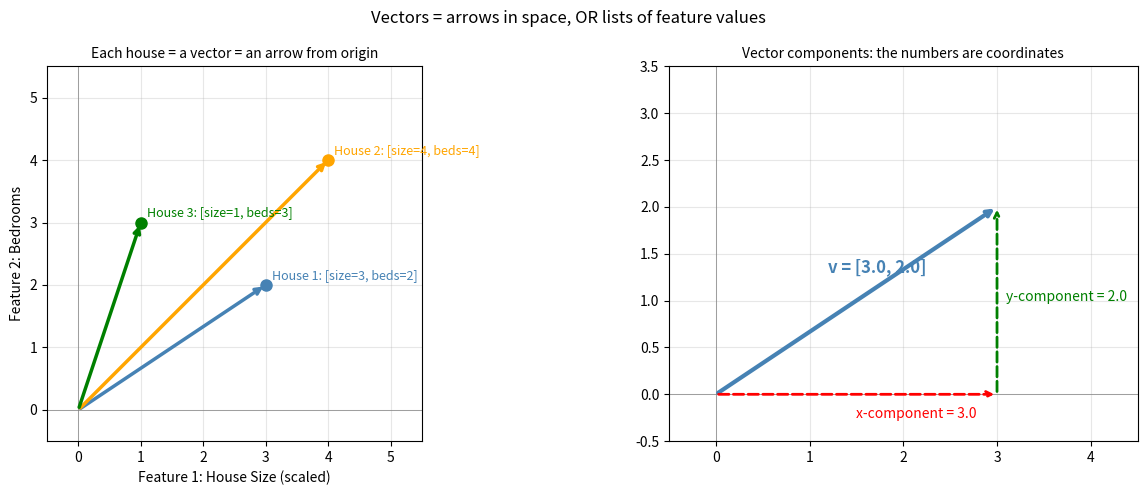
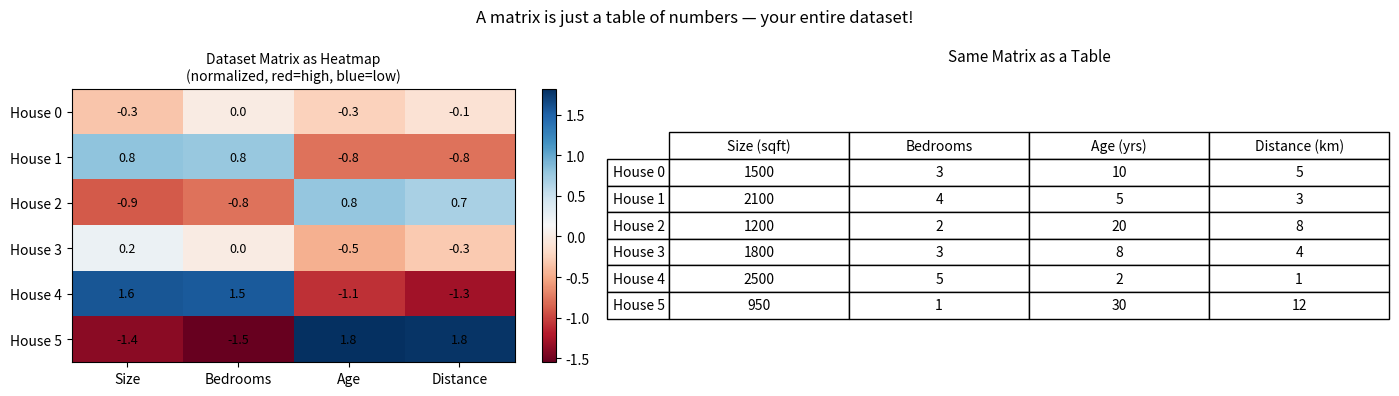
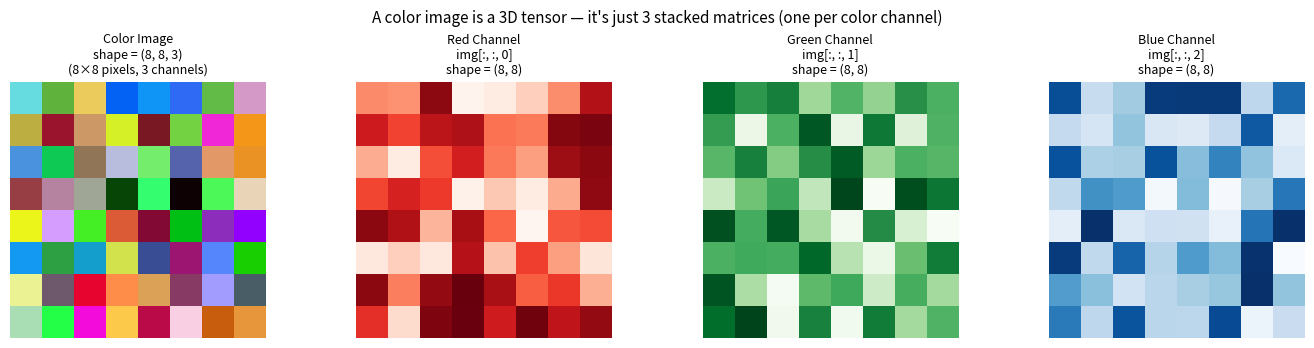

These charts were generated, in order, by the following Python code:
# Always run this cell first — import our libraries
import numpy as np
import matplotlib.pyplot as plt

print("Libraries loaded. Let's go!")

# ─────────────────────────────────────────────────────────
# SCALARS IN PYTHON AND NUMPY
# ─────────────────────────────────────────────────────────

# Regular Python numbers ARE scalars
house_price    = 312000      # price of one house
learning_rate  = 0.001       # ML hyperparameter
model_accuracy = 0.943       # model performance

print("=== Regular Python scalars ===")
print(f"House price:    ${house_price:,}")
print(f"Learning rate:  {learning_rate}")
print(f"Accuracy:       {model_accuracy:.1%}")

print()
print("=== NumPy 0-dimensional scalar ===")
# NumPy also has a scalar — a 0-dimensional array
np_scalar = np.float64(312000)
print(f"NumPy scalar:   {np_scalar}")
print(f"Shape:          {np_scalar.shape}   ← empty parentheses = 0 dimensions")
print(f"ndim:           {np_scalar.ndim}    ← 0 dimensions")
print(f"Type:           {type(np_scalar)}")

print()
print("=== Scalars come from array operations ===")
prices = np.array([250000, 320000, 190000, 280000, 410000])
avg_price = prices.mean()   # .mean() returns a scalar
print(f"Array of prices:  {prices}")
print(f"Average price:    {avg_price}   ← this is a scalar")
print(f"Shape of avg:     {np.array(avg_price).shape}")

# ─────────────────────────────────────────────────────────
# VECTORS IN NUMPY
# ─────────────────────────────────────────────────────────

# A house described by 4 features: [size_sqft, bedrooms, age_years, distance_km]
house_1 = np.array([1500.0, 3.0, 10.0, 5.2])
house_2 = np.array([2100.0, 4.0, 5.0,  2.8])

print("=== Vectors: feature descriptions of houses ===")
print(f"House 1: {house_1}")
print(f"  Shape: {house_1.shape}   ← (4,) means: 4 elements in 1 dimension")
print(f"  ndim:  {house_1.ndim}")
print()
print(f"House 2: {house_2}")

print()
print("=== Accessing individual elements ===")
print(f"house_1[0] = {house_1[0]}  ← size in sqft")
print(f"house_1[1] = {house_1[1]}  ← bedrooms")
print(f"house_1[2] = {house_1[2]} ← age in years")
print(f"house_1[3] = {house_1[3]} ← distance from city center")

print()
print("=== More vector examples in ML ===")
# Weights of a linear model (one weight per feature)
model_weights = np.array([150.0, 20000.0, -500.0, -8000.0])
print(f"Model weights: {model_weights}")
print(f"  Each weight says how much each feature affects the price")
print(f"  Size: +150 per sqft, Bedrooms: +20000, Age: -500, Distance: -8000")

# A prediction: predicted_price = house_features · weights + bias
bias = 50000
predicted_price = np.dot(house_1, model_weights) + bias  # dot product (covered in notebook 08)
print(f"\nPredicted price for house 1: ${predicted_price:,.0f}")

# ─────────────────────────────────────────────────────────
# ROW VECTOR vs COLUMN VECTOR
# ─────────────────────────────────────────────────────────
# This distinction matters for matrix multiplication!

# Row vector: shape (4,) — the default
row = np.array([1500.0, 3.0, 10.0, 5.2])
print("Row vector (default 1D array):")
print(row)
print(f"Shape: {row.shape}   ← just (4,), no second dimension")

print()
# Column vector: shape (4, 1) — one column, multiple rows
col = row.reshape(-1, 1)  # -1 means 'figure it out' → gives shape (4, 1)
print("Column vector (reshaped to column):")
print(col)
print(f"Shape: {col.shape}  ← (4 rows, 1 column)")

print()
print("Transpose: turn row into column and vice versa")
print(f"row.T  shape: {row.T.shape}   ← TRAP! .T on 1D doesn't change shape")
print(f"col.T  shape: {col.T.shape}  ← 2D transpose works correctly")
print()
print("TIP: If you need a true column vector, use reshape(-1, 1)")

# ─────────────────────────────────────────────────────────
# VISUALIZING VECTORS AS ARROWS (2D)
# ─────────────────────────────────────────────────────────
# This helps build geometric intuition

fig, axes = plt.subplots(1, 2, figsize=(13, 5))

# Left: Two 2D feature vectors as arrows
ax = axes[0]
vectors_2d = [
    (np.array([3.0, 2.0]), 'steelblue', 'House 1: [size=3, beds=2]'),
    (np.array([4.0, 4.0]), 'orange',    'House 2: [size=4, beds=4]'),
    (np.array([1.0, 3.0]), 'green',     'House 3: [size=1, beds=3]'),
]
for vec, color, label in vectors_2d:
    ax.annotate("", xy=vec, xytext=(0, 0),
                arrowprops=dict(arrowstyle="->", color=color, lw=2.5))
    ax.plot(*vec, 'o', color=color, markersize=8)
    ax.text(vec[0]+0.1, vec[1]+0.1, label, color=color, fontsize=9)
ax.set_xlim(-0.5, 5.5); ax.set_ylim(-0.5, 5.5)
ax.set_xlabel('Feature 1: House Size (scaled)'); ax.set_ylabel('Feature 2: Bedrooms')
ax.axhline(0, color='gray', lw=0.5); ax.axvline(0, color='gray', lw=0.5)
ax.grid(True, alpha=0.3); ax.set_aspect('equal')
ax.set_title('Each house = a vector = an arrow from origin', fontsize=10)

# Right: vector components
ax2 = axes[1]
vec = np.array([3.0, 2.0])
ax2.annotate("", xy=vec, xytext=(0,0),
             arrowprops=dict(arrowstyle="->", color='steelblue', lw=3))
ax2.annotate("", xy=(vec[0], 0), xytext=(0,0),
             arrowprops=dict(arrowstyle="->", color='red', lw=2, linestyle='dashed'))
ax2.annotate("", xy=(vec[0], vec[1]), xytext=(vec[0], 0),
             arrowprops=dict(arrowstyle="->", color='green', lw=2, linestyle='dashed'))
ax2.text(1.5, -0.25, f'x-component = {vec[0]}', color='red', fontsize=10)
ax2.text(vec[0]+0.1, vec[1]/2, f'y-component = {vec[1]}', color='green', fontsize=10)
ax2.text(1.2, 1.3, f'v = [{vec[0]}, {vec[1]}]', color='steelblue', fontsize=12, fontweight='bold')
ax2.set_xlim(-0.5, 4.5); ax2.set_ylim(-0.5, 3.5)
ax2.axhline(0, color='gray', lw=0.5); ax2.axvline(0, color='gray', lw=0.5)
ax2.grid(True, alpha=0.3); ax2.set_aspect('equal')
ax2.set_title('Vector components: the numbers are coordinates', fontsize=10)

plt.suptitle('Vectors = arrows in space, OR lists of feature values', fontsize=12)
plt.tight_layout()
plt.show()

# ─────────────────────────────────────────────────────────
# MATRICES IN NUMPY
# ─────────────────────────────────────────────────────────

# Our dataset: 6 houses × 4 features
# Columns: [size_sqft, bedrooms, age_years, distance_km]
X = np.array([
    [1500, 3, 10, 5.2],   # House 0
    [2100, 4,  5, 2.8],   # House 1
    [1200, 2, 20, 8.0],   # House 2
    [1800, 3,  8, 4.5],   # House 3
    [2500, 5,  2, 1.0],   # House 4
    [950,  1, 30, 12.0],  # House 5
], dtype=float)

print("=== Dataset matrix X ===")
print(X)
print(f"\nShape:   {X.shape}   ← (6 houses, 4 features)")
print(f"Rows:    {X.shape[0]}  (number of houses)")
print(f"Columns: {X.shape[1]}  (number of features)")
print(f"ndim:    {X.ndim}")

# ─────────────────────────────────────────────────────────
# INDEXING INTO A MATRIX
# X[row, col] — always: row first, then column
# ─────────────────────────────────────────────────────────

print("=== Indexing ===")
print(f"X[0]       = {X[0]}    ← entire first house (row 0)")
print(f"X[2]       = {X[2]}  ← entire third house (row 2)")
print(f"X[0, 0]    = {X[0,0]}  ← size of house 0")
print(f"X[1, 1]    = {X[1,1]}  ← bedrooms of house 1")
print(f"X[-1, 0]   = {X[-1,0]}  ← size of LAST house (negative indexing)")

print()
print("=== Slicing: getting rows/columns ===")
print(f"All sizes   (col 0): {X[:, 0]}")
print(f"All bedrooms(col 1): {X[:, 1]}")
print(f"First 3 houses:")
print(X[:3])               # rows 0, 1, 2

print(f"\nOnly size and bedrooms (first 2 columns):")
print(X[:, :2])

# ─────────────────────────────────────────────────────────
# MATRIX vs VECTOR: the connection
# A matrix is just a collection of vectors stacked together
# ─────────────────────────────────────────────────────────

print("=== Matrix = stacked row vectors ===")
print(f"X[0] = {X[0]}  ← House 0 vector")
print(f"X[1] = {X[1]}  ← House 1 vector")
print("Stack them:")
print(np.array([X[0], X[1]]))

print()
print("=== Each column is also a vector ===")
size_col = X[:, 0]   # all sizes
print(f"Size column: {size_col}")
print(f"→ This is just a 1D array (vector) of all house sizes")

print()
print("=== Other matrix examples in ML ===")
print()
# Weight matrix: connecting 4 input features to 3 output neurons
np.random.seed(42)
W = np.random.randn(4, 3).round(3)   # 4 inputs → 3 neurons
print(f"Neural network weight matrix W (4 inputs → 3 neurons):")
print(W)
print(f"Shape: {W.shape}")
print("Each column = weights going into one neuron")
print("Each row = weights coming from one input feature")

# ─────────────────────────────────────────────────────────
# VISUALIZING A MATRIX AS A HEATMAP
# ─────────────────────────────────────────────────────────

fig, axes = plt.subplots(1, 2, figsize=(14, 4))

# Left: dataset matrix as heatmap
# First, normalize columns so they're on comparable scales
X_norm = (X - X.mean(axis=0)) / X.std(axis=0)

im = axes[0].imshow(X_norm, cmap='RdBu', aspect='auto')
plt.colorbar(im, ax=axes[0])
axes[0].set_xticks(range(4))
axes[0].set_xticklabels(['Size', 'Bedrooms', 'Age', 'Distance'])
axes[0].set_yticks(range(6))
axes[0].set_yticklabels([f'House {i}' for i in range(6)])
for i in range(6):
    for j in range(4):
        axes[0].text(j, i, f'{X_norm[i,j]:.1f}', ha='center', va='center', fontsize=9)
axes[0].set_title('Dataset Matrix as Heatmap\n(normalized, red=high, blue=low)', fontsize=10)

# Right: same matrix as a table with actual numbers
axes[1].axis('off')
table_data = [[f'{X[i,j]:.0f}' for j in range(4)] for i in range(6)]
table = axes[1].table(
    cellText=table_data,
    colLabels=['Size (sqft)', 'Bedrooms', 'Age (yrs)', 'Distance (km)'],
    rowLabels=[f'House {i}' for i in range(6)],
    cellLoc='center',
    loc='center'
)
table.auto_set_font_size(False)
table.set_fontsize(10)
table.scale(1.3, 1.8)
axes[1].set_title('Same Matrix as a Table', fontsize=11, pad=20)

plt.suptitle('A matrix is just a table of numbers — your entire dataset!', fontsize=12)
plt.tight_layout()
plt.show()

# ─────────────────────────────────────────────────────────
# TENSORS IN NUMPY
# ─────────────────────────────────────────────────────────

print("=== The 4-level hierarchy ===")
print()

# Scalar (0D)
scalar = np.float64(42.0)
print(f"Scalar:  {scalar}")
print(f"  shape={scalar.shape}, ndim={scalar.ndim}")
print()

# Vector (1D)
vector = np.array([1.0, 2.0, 3.0, 4.0])
print(f"Vector:  {vector}")
print(f"  shape={vector.shape}, ndim={vector.ndim}")
print()

# Matrix (2D)
matrix = np.array([[1., 2., 3.], [4., 5., 6.]])
print(f"Matrix:\n{matrix}")
print(f"  shape={matrix.shape}, ndim={matrix.ndim}")
print()

# 3D Tensor: a color image (height=4, width=4, 3 channels)
np.random.seed(7)
image_tensor = np.random.randint(0, 256, size=(4, 4, 3))  # tiny 4x4 color image
print(f"3D Tensor (tiny image):")
print(f"  shape={image_tensor.shape}, ndim={image_tensor.ndim}")
print(f"  Red channel (first pixel row): {image_tensor[0, :, 0]}")
print()

# 4D Tensor: batch of 8 images
batch = np.random.randint(0, 256, size=(8, 4, 4, 3))  # 8 tiny images
print(f"4D Tensor (batch of 8 images):")
print(f"  shape={batch.shape}, ndim={batch.ndim}")
print(f"  Meaning: {batch.shape[0]} images, {batch.shape[1]}×{batch.shape[2]} pixels, {batch.shape[3]} channels")

# ─────────────────────────────────────────────────────────
# VISUALIZING AN IMAGE AS A 3D TENSOR
# ─────────────────────────────────────────────────────────

np.random.seed(42)
# Create a simple 8×8 color image (small but visible)
img = np.random.randint(0, 256, size=(8, 8, 3), dtype=np.uint8)

fig, axes = plt.subplots(1, 4, figsize=(14, 3.5))

# Show full color image
axes[0].imshow(img)
axes[0].set_title(f'Color Image\nshape = {img.shape}\n(8×8 pixels, 3 channels)', fontsize=9)
axes[0].axis('off')

# Show each channel separately
channel_names = ['Red Channel', 'Green Channel', 'Blue Channel']
colormaps = ['Reds', 'Greens', 'Blues']
for i in range(3):
    axes[i+1].imshow(img[:, :, i], cmap=colormaps[i])
    axes[i+1].set_title(f'{channel_names[i]}\nimg[:, :, {i}]\nshape = {img[:,:,i].shape}', fontsize=9)
    axes[i+1].axis('off')

plt.suptitle('A color image is a 3D tensor — it\'s just 3 stacked matrices (one per color channel)',
             fontsize=11)
plt.tight_layout()
plt.show()

# ─────────────────────────────────────────────────────────
# FINAL SUMMARY: quick reference for shapes
# ─────────────────────────────────────────────────────────

print("="*55)
print("SHAPE CHEAT SHEET")
print("="*55)
print(f"{'Name':<12} {'ndim':<8} {'shape example':<20} {'ML role'}")
print("-"*55)

examples = [
    ("Scalar",  np.float64(3.14),               "loss, lr, accuracy"),
    ("Vector",  np.zeros(5),                    "one data sample, weights"),
    ("Matrix",  np.zeros((100, 5)),             "dataset, weight matrix"),
    ("Tensor3", np.zeros((32, 28, 28)),         "batch of grayscale images"),
    ("Tensor4", np.zeros((32, 28, 28, 3)),      "batch of color images"),
]

for name, obj, role in examples:
    print(f"{name:<12} {obj.ndim:<8} {str(obj.shape):<20} {role}")

print()
print("KEY RULE:")
print("  shape[0] = number of SAMPLES (rows) in your dataset")
print("  shape[1] = number of FEATURES (columns) in your dataset")
